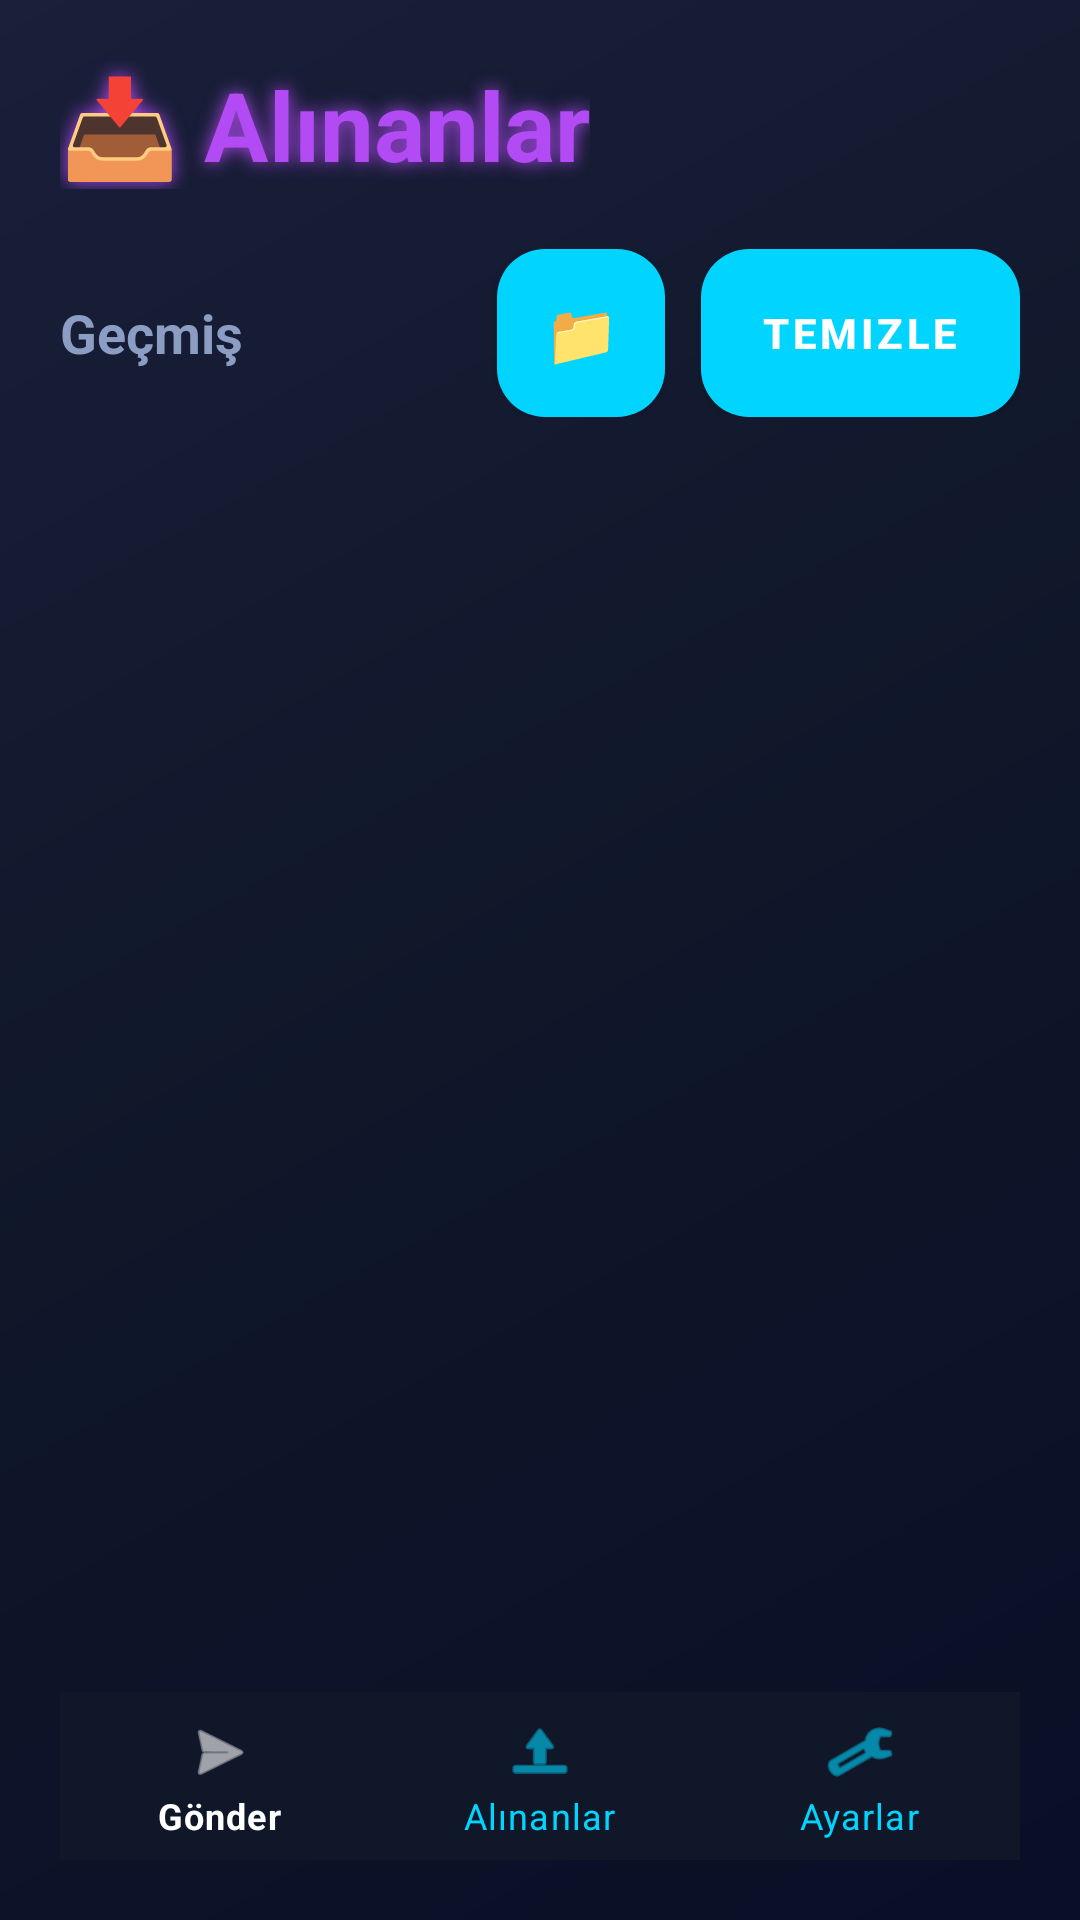

Here is an Android app screen rendered from its layout file. Give the layout XML and the strings, colors and styles it references.
<!-- AndroidManifest.xml: application theme Theme.ULAK -->
<!-- res/layout/activity_receive.xml -->
<?xml version="1.0" encoding="utf-8"?>
<LinearLayout 
    xmlns:android="http://schemas.android.com/apk/res/android"
    xmlns:app="http://schemas.android.com/apk/res-auto"
    android:layout_width="match_parent"
    android:layout_height="match_parent"
    android:orientation="vertical"
    android:background="@drawable/bg_gradient"
    android:padding="20dp">

    
    <com.google.android.material.textview.MaterialTextView
        android:layout_width="wrap_content"
        android:layout_height="wrap_content"
        android:text="📥 Alınanlar"
        android:textSize="32sp"
        android:textStyle="bold"
        android:textColor="@color/neon_purple"
        android:shadowColor="@color/neon_purple"
        android:shadowRadius="15" />

    
    <LinearLayout
        android:layout_width="match_parent"
        android:layout_height="wrap_content"
        android:orientation="horizontal"
        android:layout_marginTop="20dp"
        android:gravity="center_vertical">

        <com.google.android.material.textview.MaterialTextView
            android:id="@+id/historyCountText"
            android:layout_width="0dp"
            android:layout_height="wrap_content"
            android:layout_weight="1"
            android:text="Geçmiş"
            android:textSize="18sp"
            android:textStyle="bold"
            android:textColor="@color/text_secondary" />

        <com.google.android.material.button.MaterialButton
            android:id="@+id/openFolderButton"
            android:layout_width="56dp"
            android:layout_height="56dp"
            android:text="📁"
            android:textSize="20sp"
            android:background="@drawable/bg_button_blue"
            app:cornerRadius="12dp"
            android:layout_marginEnd="12dp" />

        <com.google.android.material.button.MaterialButton
            android:id="@+id/clearButton"
            android:layout_width="wrap_content"
            android:layout_height="56dp"
            android:text="Temizle"
            android:textSize="14sp"
            android:textStyle="bold"
            android:textColor="@color/white"
            android:background="@drawable/bg_button_red"
            app:cornerRadius="12dp"
            android:paddingStart="20dp"
            android:paddingEnd="20dp" />
    </LinearLayout>

    
    <androidx.recyclerview.widget.RecyclerView
        android:id="@+id/historyRecyclerView"
        android:layout_width="match_parent"
        android:layout_height="0dp"
        android:layout_weight="1"
        android:layout_marginTop="16dp"
        android:clipToPadding="false"
        android:paddingTop="8dp" />

    
    <com.google.android.material.bottomnavigation.BottomNavigationView
        android:id="@+id/bottomNavigation"
        android:layout_width="match_parent"
        android:layout_height="wrap_content"
        android:background="#0f1729"
        app:itemIconTint="@color/bottom_nav_color"
        app:itemTextColor="@color/bottom_nav_color"
        app:itemRippleColor="@color/neon_cyan"
        app:itemActiveIndicatorStyle="@style/BottomNavIndicator"
        app:menu="@menu/bottom_nav_menu" />

</LinearLayout>
<!-- resources referenced by this layout -->
<resources>
  <color name="neon_cyan">#00fff9</color>
  <color name="neon_purple">#b24bf3</color>
  <color name="text_secondary">#8b9dc3</color>
  <color name="white">#FFFFFFFF</color>
  <!-- drawable bg_button_blue (drawable) -->
  <?xml version="1.0" encoding="utf-8"?>
  <shape xmlns:android="http://schemas.android.com/apk/res/android">
      <gradient
          android:angle="45"
          android:startColor="#00d4ff"
          android:endColor="#0099ff"
          android:type="linear" />
      <corners android:radius="16dp" />
  </shape>
  <!-- drawable bg_button_red (drawable) -->
  <?xml version="1.0" encoding="utf-8"?>
  <shape xmlns:android="http://schemas.android.com/apk/res/android">
      <gradient
          android:angle="45"
          android:startColor="#ff2e97"
          android:endColor="#ff0055"
          android:type="linear" />
      <corners android:radius="16dp" />
  </shape>
  <!-- drawable bg_gradient (drawable) -->
  <?xml version="1.0" encoding="utf-8"?>
  <shape xmlns:android="http://schemas.android.com/apk/res/android">
      <gradient
          android:angle="135"
          android:startColor="#0a0e27"
          android:centerColor="#0f1729"
          android:endColor="#1a1f3a"
          android:type="linear" />
  </shape>
  <style name="BottomNavIndicator" parent="Widget.Material3.BottomNavigationView.ActiveIndicator">
          <item name="android:color">#3300d4ff</item>
      </style>
  <color name="neon_blue">#00d4ff</color>
  <color name="neon_pink">#ff2e97</color>
  <color name="black">#FF000000</color>
  <color name="background_dark">#0a0e27</color>
  <color name="text_primary">#e8f1ff</color>
  <style name="ULAKDialogTheme" parent="ThemeOverlay.MaterialComponents.Dialog.Alert">
          <item name="android:background">@color/card_background</item>
          <item name="android:windowBackground">@android:color/transparent</item>
          <item name="backgroundTint">@color/card_background</item>
          <item name="android:textColorPrimary">@color/text_primary</item>
          <item name="android:textColorSecondary">@color/text_secondary</item>
          <item name="colorPrimary">@color/neon_blue</item>
          <item name="colorAccent">@color/neon_blue</item>
          <item name="buttonBarPositiveButtonStyle">@style/ULAKDialogButton</item>
          <item name="buttonBarNegativeButtonStyle">@style/ULAKDialogButton</item>
          <item name="buttonBarNeutralButtonStyle">@style/ULAKDialogButton</item>
      </style>
  <style name="ULAKEditText" parent="Widget.AppCompat.EditText">
          <item name="android:textColor">@color/text_primary</item>
          <item name="android:textColorHint">@color/text_secondary</item>
          <item name="android:background">@drawable/dialog_background</item>
          <item name="android:padding">16dp</item>
      </style>
  <color name="card_background">#1a1f3a</color>
  <style name="ULAKDialogButton" parent="Widget.MaterialComponents.Button.TextButton.Dialog">
          <item name="android:textColor">@color/neon_blue</item>
          <item name="android:textAllCaps">false</item>
          <item name="android:textSize">16sp</item>
          <item name="android:fontFamily">sans-serif-medium</item>
      </style>
  <!-- drawable dialog_background (drawable) -->
  <?xml version="1.0" encoding="utf-8"?>
  <shape xmlns:android="http://schemas.android.com/apk/res/android">
      <solid android:color="#1a1f3a"/>
      <stroke android:width="2dp" android:color="#00d4ff"/>
      <corners android:radius="16dp"/>
  </shape>
</resources>
